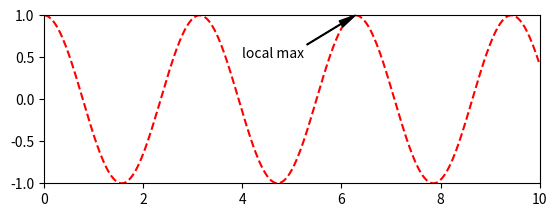

Reproduce this figure in Python.
import matplotlib.pyplot as mtp
import numpy as np
# x=[]
# y=[]
# for i in range(90):
#     x.append(i)
#     z=((np.sin(np.radians(i)))**0.5*np.cos(np.radians(i)))
#     y.append(z)
# print(y[15],y[25],y[36],y[43],y[54],y[63])
# mtp.plot(x,y)
# mtp.xlabel("x")
# mtp.ylabel("y")
# mtp.axis([0,90,0,1])
# mtp.show()

#print(np.linspace(0,5,50))
# mtp.plot([1,1.5,3,4],[4,4,2,2],label='1')
# mtp.plot([1.5,2,3,4],[1,4,3,1],label="2")
# mtp.legend()
# mtp.show()
#
# mtp.scatter([1,1.5,3,4],[4,4,2,2])
# mtp.scatter([1.5,2,3,4],[1,4,3,1])
# [redacted]
# mtp.show()
#
# a=np.arange(0,400,8)
# b=np.random.randint(10,300,50)
# c=np.random.ranf(50)
# d=a*c*2
# colors=['deeppink','pink','lightpink','hotpink','plum','thistle']
# e=np.random.randint(0,6,50)
# mtp.scatter(a,d,c=[colors[i] for i in e],s=b)
# mtp.show()

# a=np.random.randint(1,5,10)
# print(a)
# b=np.random.ranf(5)
# print(b)
# c=np.random.randn(10)
# print(c)
# d=c*5+10 # u=10, sd = 5
# print(d)

# a=np.random.random(size=1000)
# #a=a*10
# mtp.hist(a,bins=100)
# mtp.show()
#
#
# mu, sigma = 100, 15
# x = mu + sigma * np.random.randn(100000)
# # the histogram of the data
# mtp.hist(x,bins='auto')
# mtp.grid(True)
# mtp.text(60,2000,r'$\mu=100,\sigma=15$')
# mtp.show()
#
# a=30
# b=30
# c=45
# a=np.radians(a)
# b=np.radians(b)
# c=np.radians(c)
# a=np.sin(a)
# b=np.cos(b)
# c=np.tan(c)
# print(a,b,c)

# def f(t):
#     return np.sin(2*t)
#
t1 = np.arange(0.0, 10.0, 0.1)
t2 = np.arange(0.0, 10.0, 0.02)
#
# mtp.figure(1)
# mtp.subplot(2,1,1)
# mtp.plot(t1, f(t1), 'bo', t2, f(t2), 'k')
#
mtp.subplot(2,1,2)
mtp.plot(t2, np.cos(2*t2), 'r--')
mtp.axis([0,10,-1,1])
mtp.annotate("local max",xy=(6.28,1),xytext=(4,0.5)
             ,arrowprops=dict(facecolor='black',
                              headwidth=5, width=0.5))
mtp.show()


